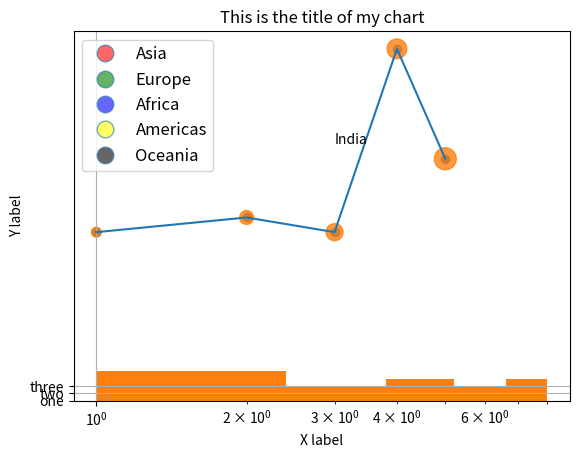

Python code for this plot:
import matplotlib.pyplot as plt
from matplotlib.lines import Line2D
import numpy as np

x = [1, 2, 3, 4, 5]
y = [23, 25, 23, 48, 33]
plt.plot(x, y)
plt.scatter(x, y)
plt.xscale("log")

c = [1, 1, 2, 4, 5, 6, 3, 7, 6, 8, 1, 3, 7, 4]
plt.hist(c, bins=5)
x_lab = 'X label'
y_lab = 'Y label'
title = 'This is the title of my chart'

# Add axis labels
plt.xlabel(x_lab)
plt.ylabel(y_lab)
plt.title(title)
plt.yticks([0, 1, 2], ["one", "two", "three"])


plt.scatter(x=x,
            y=y,
            s=np.array(x)*50,
            alpha=0.8)
plt.grid(True)

legend = {
    'Asia': 'red',
    'Europe': 'green',
    'Africa': 'blue',
    'Americas': 'yellow',
    'Oceania': 'black'
}
legend_handles = [Line2D([0], [0], linestyle="none", marker="o", alpha=0.6,
                         markersize=12, markerfacecolor=color)
                  for color in legend.values()]

plt.legend(legend_handles, legend.keys(), numpoints=1, fontsize=12, loc="best")
plt.text(3, 35, 'India')
plt.show()
